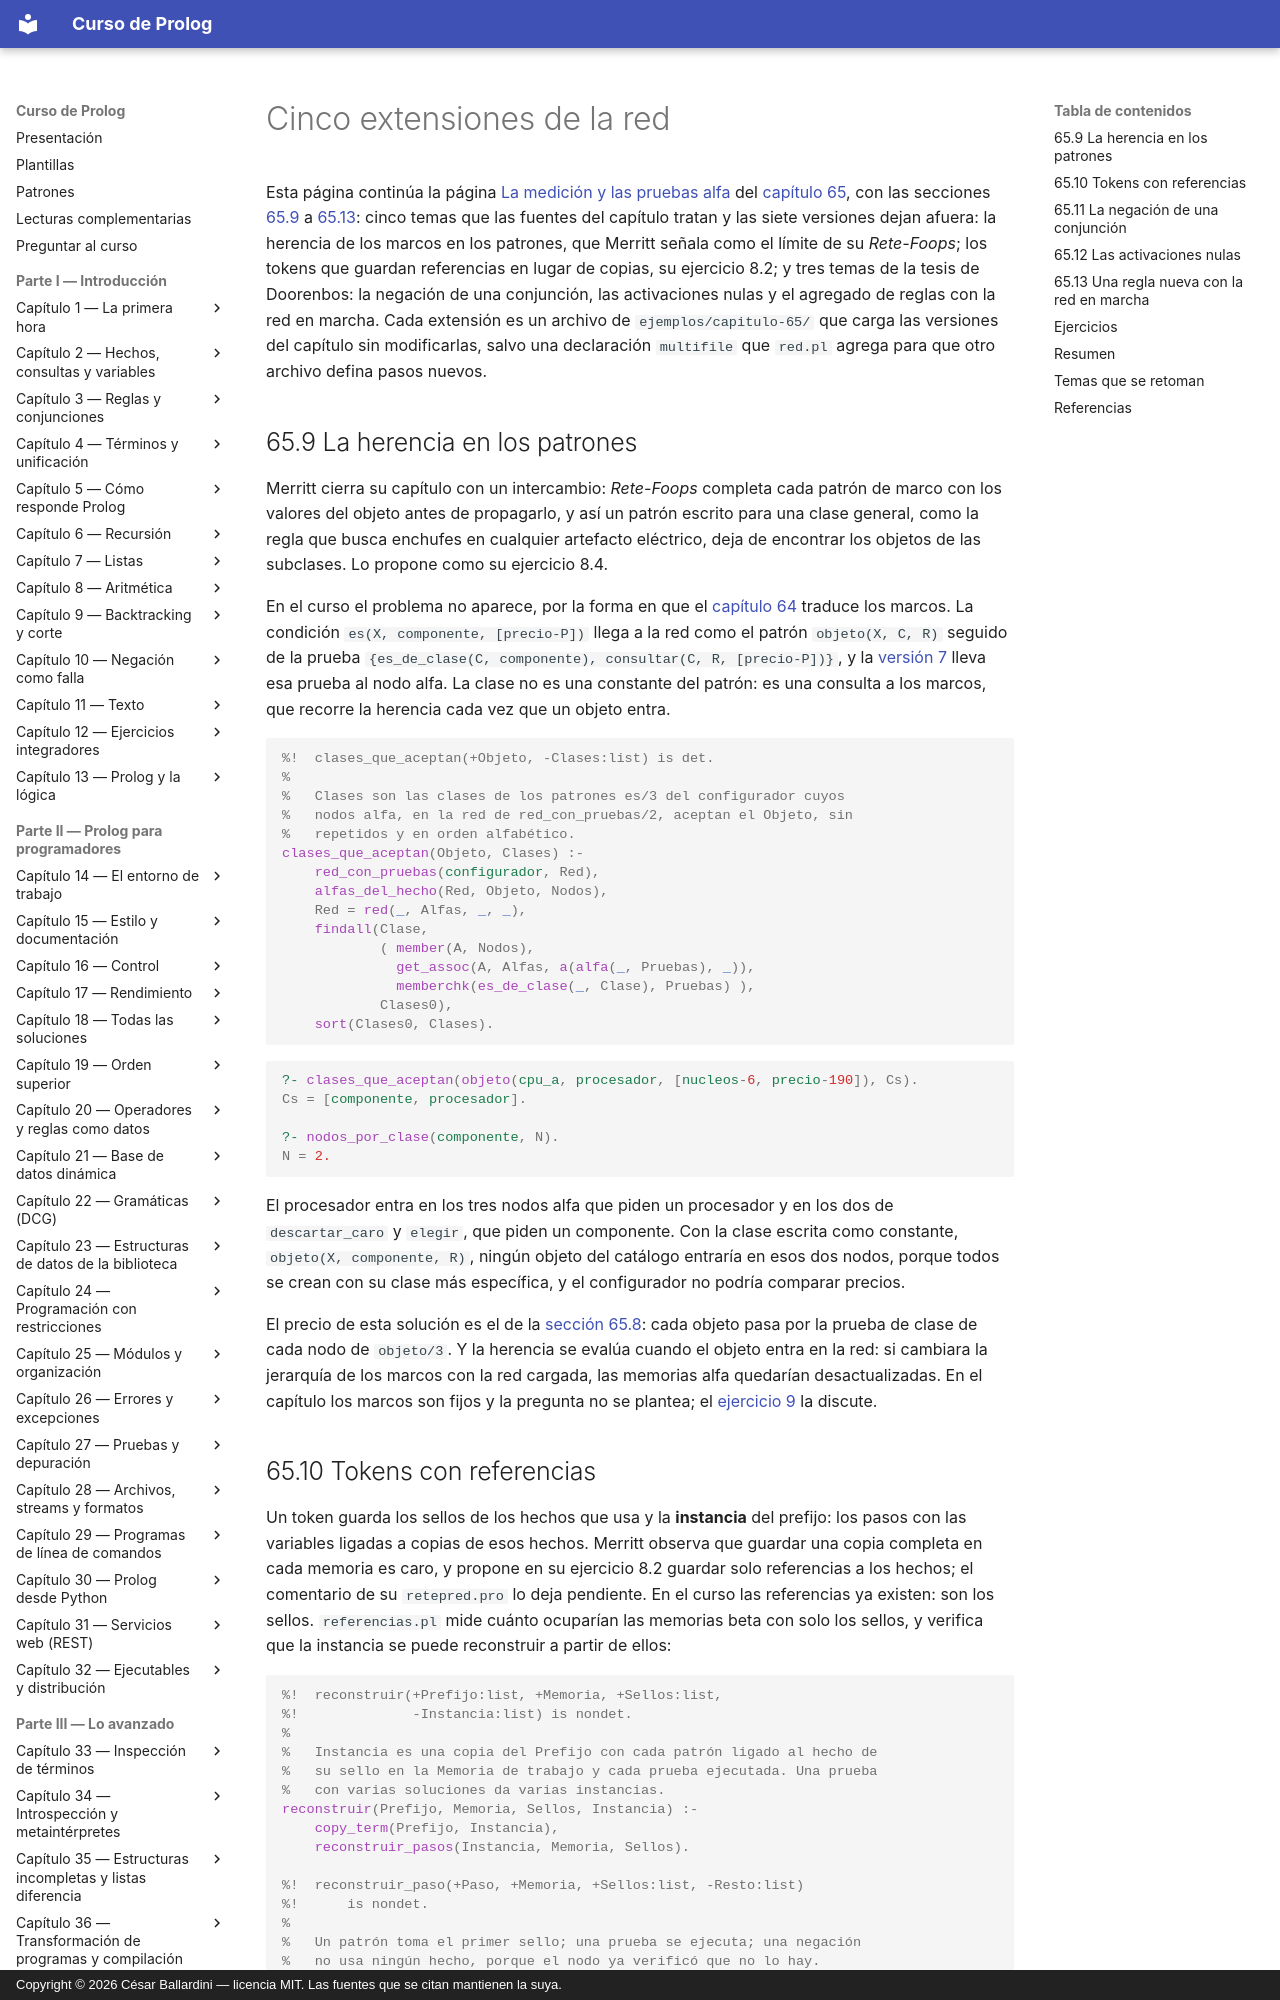

repository: CesarBallardini/curso-de-prolog · page: capitulo-65-proyecto-algoritmo-rete/extensiones/index.html · generator: mkdocs · copyright: Copyright © 2026 César Ballardini — licencia MIT. Las fuentes que se citan mantienen la suya.

# Cinco extensiones de la red

Esta página continúa la página
[La medición y las pruebas alfa](medicion.md#658-version-7-las-pruebas-de-un-solo-hecho-en-la-red-alfa) del
[capítulo 65](index.md), con las secciones
[65.9](#659-la-herencia-en-los-patrones) a
[65.13](#6513-una-regla-nueva-con-la-red-en-marcha): cinco temas que las
fuentes del capítulo tratan y las siete versiones dejan afuera: la herencia
de los marcos en los patrones, que Merritt señala como el límite de su
*Rete-Foops*; los tokens que guardan referencias en lugar de copias, su
ejercicio 8.2; y tres temas de la tesis de Doorenbos: la negación de una
conjunción, las activaciones nulas y el agregado de reglas con la red en
marcha. Cada extensión es un archivo de `ejemplos/capitulo-65/` que carga
las versiones del capítulo sin modificarlas, salvo una declaración
`multifile` que `red.pl` agrega para que otro archivo defina pasos nuevos.

## 65.9 La herencia en los patrones

Merritt cierra su capítulo con un intercambio: *Rete-Foops* completa cada
patrón de marco con los valores del objeto antes de propagarlo, y así un
patrón escrito para una clase general, como la regla que busca enchufes en
cualquier artefacto eléctrico, deja de encontrar los objetos de las
subclases. Lo propone como su ejercicio 8.4.

En el curso el problema no aparece, por la forma en que el
[capítulo 64](../capitulo-64-proyecto-sistema-produccion/index.md#644-version-3-marcos)
traduce los marcos. La condición `es(X, componente, [precio-P])` llega a
la red como el patrón `objeto(X, C, R)` seguido de la prueba
`{es_de_clase(C, componente), consultar(C, R, [precio-P])}`, y la
[versión 7](medicion.md#658-version-7-las-pruebas-de-un-solo-hecho-en-la-red-alfa)
lleva esa prueba al nodo alfa. La clase no es una constante del patrón: es
una consulta a los marcos, que recorre la herencia cada vez que un objeto
entra.

<!-- ejemplo: capitulo-65/herencia.pl predicado: clases_que_aceptan/2 -->
```prolog
%!  clases_que_aceptan(+Objeto, -Clases:list) is det.
%
%   Clases son las clases de los patrones es/3 del configurador cuyos
%   nodos alfa, en la red de red_con_pruebas/2, aceptan el Objeto, sin
%   repetidos y en orden alfabético.
clases_que_aceptan(Objeto, Clases) :-
    red_con_pruebas(configurador, Red),
    alfas_del_hecho(Red, Objeto, Nodos),
    Red = red(_, Alfas, _, _),
    findall(Clase,
            ( member(A, Nodos),
              get_assoc(A, Alfas, a(alfa(_, Pruebas), _)),
              memberchk(es_de_clase(_, Clase), Pruebas) ),
            Clases0),
    sort(Clases0, Clases).
```

<!-- contexto: capitulo-65/herencia.pl -->
```prolog
?- clases_que_aceptan(objeto(cpu_a, procesador, [nucleos-6, precio-190]), Cs).
Cs = [componente, procesador].

?- nodos_por_clase(componente, N).
N = 2.
```

El procesador entra en los tres nodos alfa que piden un procesador y en
los dos de `descartar_caro` y `elegir`, que piden un componente. Con la
clase escrita como constante, `objeto(X, componente, R)`, ningún objeto del
catálogo entraría en esos dos nodos, porque todos se crean con su clase
más específica, y el configurador no podría comparar precios.

El precio de esta solución es el de la
[sección 65.8](medicion.md#658-version-7-las-pruebas-de-un-solo-hecho-en-la-red-alfa):
cada objeto pasa por la prueba de clase de cada nodo de `objeto/3`. Y la
herencia se evalúa cuando el objeto entra en la red: si cambiara la
jerarquía de los marcos con la red cargada, las memorias alfa quedarían
desactualizadas. En el capítulo los marcos son fijos y la pregunta no se
plantea; el [ejercicio 9](medicion.md#ejercicios) la discute.
